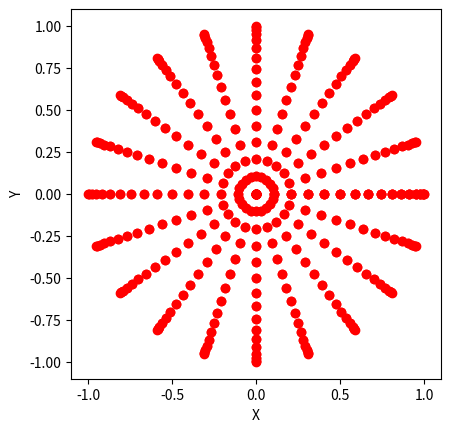

The matplotlib source for this figure:
import numpy as np
import matplotlib.pyplot as plt

# Generar una esfera utilizando ecuaciones paramétricas
u = np.linspace(0, 2 * np.pi, 21)
v = np.linspace(0, np.pi, 31)
x = np.outer(np.cos(u), np.sin(v))
y = np.outer(np.sin(u), np.sin(v))
z = np.outer(np.ones(np.size(u)), np.cos(v))

# Encontrar los nodos
nodos = np.array([x.flatten(), y.flatten(), z.flatten()]).T

# Dibujar los nodos
plt.scatter(nodos[:, 0], nodos[:, 1], color='red')

# Establecer los límites del eje y la relación de aspecto
plt.axis('square')
plt.xlim([-1.1, 1.1])
plt.ylim([-1.1, 1.1])

# Añadir etiquetas a los ejes
plt.xlabel('X')
plt.ylabel('Y')

# Mostrar la trama
plt.show()